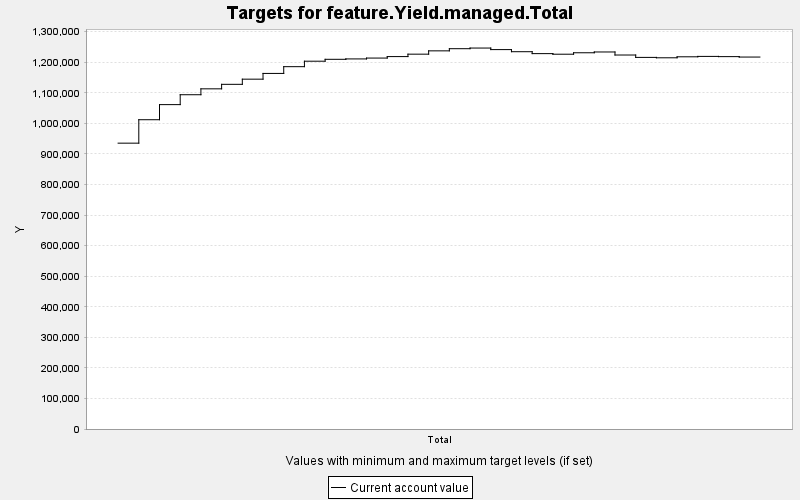

Data behind this chart, as committed beside it:
TARGET, PERIOD, YEAR, PERIODWIDTH, MINIMUM, MAXIMUM, MINWEIGHT, MAXWEIGHT, CURRENT, SUMMARY
feature.Yield.managed.Total, 0, 0, 10.0, 0.0, 10000, 1.0, 1.0, 935248, 0.0
feature.Yield.managed.Total, 1, 10, 10.0, 0.0, 10000, 1.0, 1.0, 1011929, 0.0
feature.Yield.managed.Total, 2, 20, 10.0, 0.0, 10000, 1.0, 1.0, 1061343, 0.0
feature.Yield.managed.Total, 3, 30, 10.0, 0.0, 10000, 1.0, 1.0, 1093706, 0.0
feature.Yield.managed.Total, 4, 40, 10.0, 0.0, 10000, 1.0, 1.0, 1113003, 0.0
feature.Yield.managed.Total, 5, 50, 10.0, 0.0, 10000, 1.0, 1.0, 1127745, 0.0
feature.Yield.managed.Total, 6, 60, 10.0, 0.0, 10000, 1.0, 1.0, 1144631, 0.0
feature.Yield.managed.Total, 7, 70, 10.0, 0.0, 10000, 1.0, 1.0, 1163416, 0.0
feature.Yield.managed.Total, 8, 80, 10.0, 0.0, 10000, 1.0, 1.0, 1185510, 0.0
feature.Yield.managed.Total, 9, 90, 10.0, 0.0, 10000, 1.0, 1.0, 1203402, 0.0
feature.Yield.managed.Total, 10, 100, 10.0, 0.0, 10000, 1.0, 1.0, 1209608, 0.0
feature.Yield.managed.Total, 11, 110, 10.0, 0.0, 10000, 1.0, 1.0, 1210880, 0.0
feature.Yield.managed.Total, 12, 120, 10.0, 0.0, 10000, 1.0, 1.0, 1213665, 0.0
feature.Yield.managed.Total, 13, 130, 10.0, 0.0, 10000, 1.0, 1.0, 1218518, 0.0
feature.Yield.managed.Total, 14, 140, 10.0, 0.0, 10000, 1.0, 1.0, 1226428, 0.0
feature.Yield.managed.Total, 15, 150, 10.0, 0.0, 10000, 1.0, 1.0, 1237278, 0.0
feature.Yield.managed.Total, 16, 160, 10.0, 0.0, 10000, 1.0, 1.0, 1244327, 0.0
feature.Yield.managed.Total, 17, 170, 10.0, 0.0, 10000, 1.0, 1.0, 1246443, 0.0
feature.Yield.managed.Total, 18, 180, 10.0, 0.0, 10000, 1.0, 1.0, 1241374, 0.0
feature.Yield.managed.Total, 19, 190, 10.0, 0.0, 10000, 1.0, 1.0, 1234480, 0.0
feature.Yield.managed.Total, 20, 200, 10.0, 0.0, 10000, 1.0, 1.0, 1228202, 0.0
feature.Yield.managed.Total, 21, 210, 10.0, 0.0, 10000, 1.0, 1.0, 1226283, 0.0
feature.Yield.managed.Total, 22, 220, 10.0, 0.0, 10000, 1.0, 1.0, 1231008, 0.0
feature.Yield.managed.Total, 23, 230, 10.0, 0.0, 10000, 1.0, 1.0, 1233597, 0.0
feature.Yield.managed.Total, 24, 240, 10.0, 0.0, 10000, 1.0, 1.0, 1223645, 0.0
feature.Yield.managed.Total, 25, 250, 10.0, 0.0, 10000, 1.0, 1.0, 1215855, 0.0
feature.Yield.managed.Total, 26, 260, 10.0, 0.0, 10000, 1.0, 1.0, 1214571, 0.0
feature.Yield.managed.Total, 27, 270, 10.0, 0.0, 10000, 1.0, 1.0, 1217824, 0.0
feature.Yield.managed.Total, 28, 280, 10.0, 0.0, 10000, 1.0, 1.0, 1219115, 0.0
feature.Yield.managed.Total, 29, 290, 10.0, 0.0, 10000, 1.0, 1.0, 1218386, 0.0
feature.Yield.managed.Total, 30, 300, 10.0, 0.0, 10000, 1.0, 1.0, 1216984, 0.0
